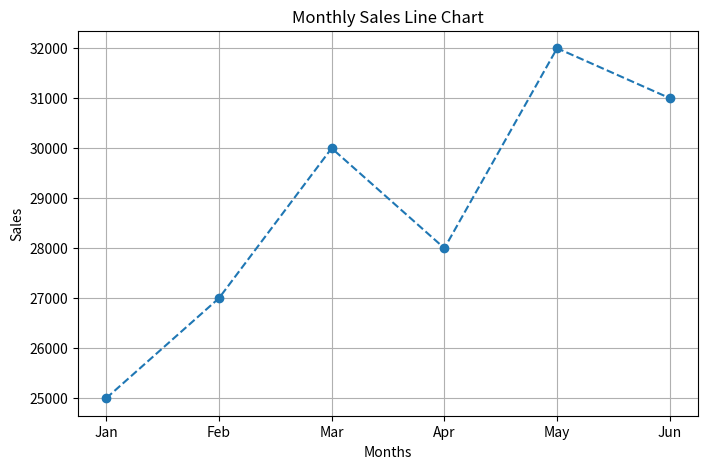
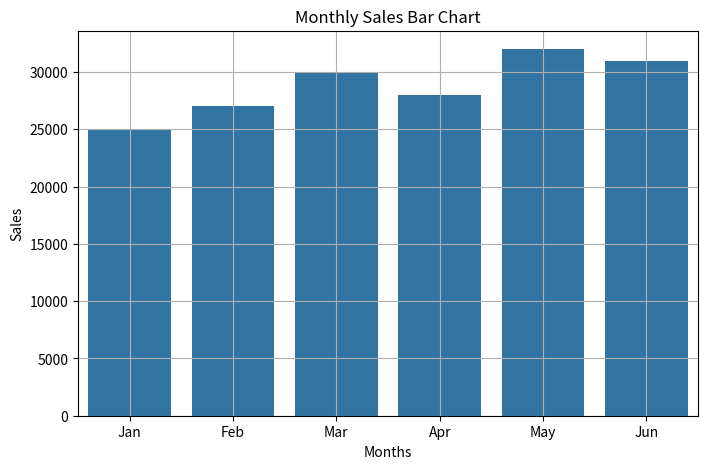

These charts were generated, in order, by the following Python code:
import seaborn as sns
import matplotlib.pyplot as plt

months = ['Jan', 'Feb', 'Mar', 'Apr', 'May', 'Jun']
sales = [25000, 27000, 30000, 28000, 32000, 31000]

plt.figure(figsize=(8,5))
plt.plot(months,sales,marker='o',linestyle='--')

plt.title("Monthly Sales Line Chart")
plt.xlabel("Months")
plt.ylabel("Sales")
plt.grid(True)
plt.show()

plt.figure(figsize=(8,5))
sns.barplot(x=months, y=sales)

plt.title("Monthly Sales Bar Chart")
plt.xlabel("Months")
plt.ylabel("Sales")
plt.grid(True)
plt.show()
